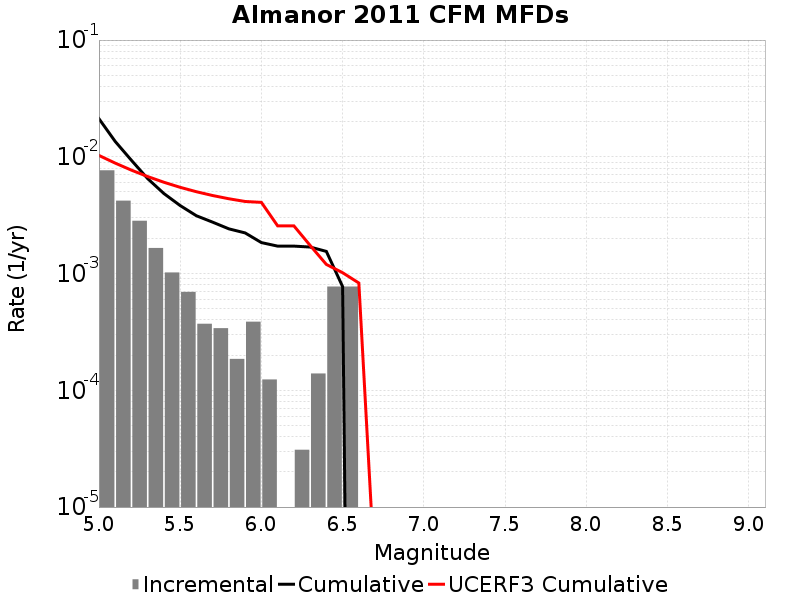

The table this chart was drawn from, first rows:
Magnitude, Incremental Rate, Cumulative Rate, UCERF3 Cumulative Rate
5.05, 0.007662, 0.02121, 0.01027
5.15, 0.00421, 0.01354, 0.008832
5.25, 0.002833, 0.009334, 0.007686
5.35, 0.001656, 0.006501, 0.006776
5.45, 0.001022, 0.004845, 0.006053
5.55, 6.965865E-4, 0.003823, 0.005479
5.65, 3.715128E-4, 0.003127, 0.005022
5.75, 3.405534E-4, 0.002755, 0.00466
5.85, 1.857564E-4, 0.002415, 0.004372
5.95, 3.869925E-4, 0.002229, 0.004144
6.05, 1.238376E-4, 0.001842, 0.004073
6.15, 0.0, 0.001718, 0.002563
6.25, 3.09594E-5, 0.001718, 0.002563
6.35, 1.393173E-4, 0.001687, 0.001742
6.45, 7.73985E-4, 0.001548, 0.001197
6.55, 7.73985E-4, 7.73985E-4, 0.001017
6.65, 0.0, 0.0, 8.299544E-4
6.75, 0.0, 0.0, 2.444631E-6
6.85, 0.0, 0.0, 9.2688316E-7
6.95, 0.0, 0.0, 0.0
7.05, 0.0, 0.0, 0.0
7.15, 0.0, 0.0, 0.0
7.25, 0.0, 0.0, 0.0
7.35, 0.0, 0.0, 0.0
7.45, 0.0, 0.0, 0.0
7.55, 0.0, 0.0, 0.0
7.65, 0.0, 0.0, 0.0
7.75, 0.0, 0.0, 0.0
7.85, 0.0, 0.0, 0.0
7.95, 0.0, 0.0, 0.0
8.05, 0.0, 0.0, 0.0
8.15, 0.0, 0.0, 0.0
8.25, 0.0, 0.0, 0.0
8.35, 0.0, 0.0, 0.0
8.45, 0.0, 0.0, 0.0
8.55, 0.0, 0.0, 0.0
8.65, 0.0, 0.0, 0.0
8.75, 0.0, 0.0, 0.0
8.85, 0.0, 0.0, 0.0
8.95, 0.0, 0.0, 0.0
9.05, 0.0, 0.0, 0.0
